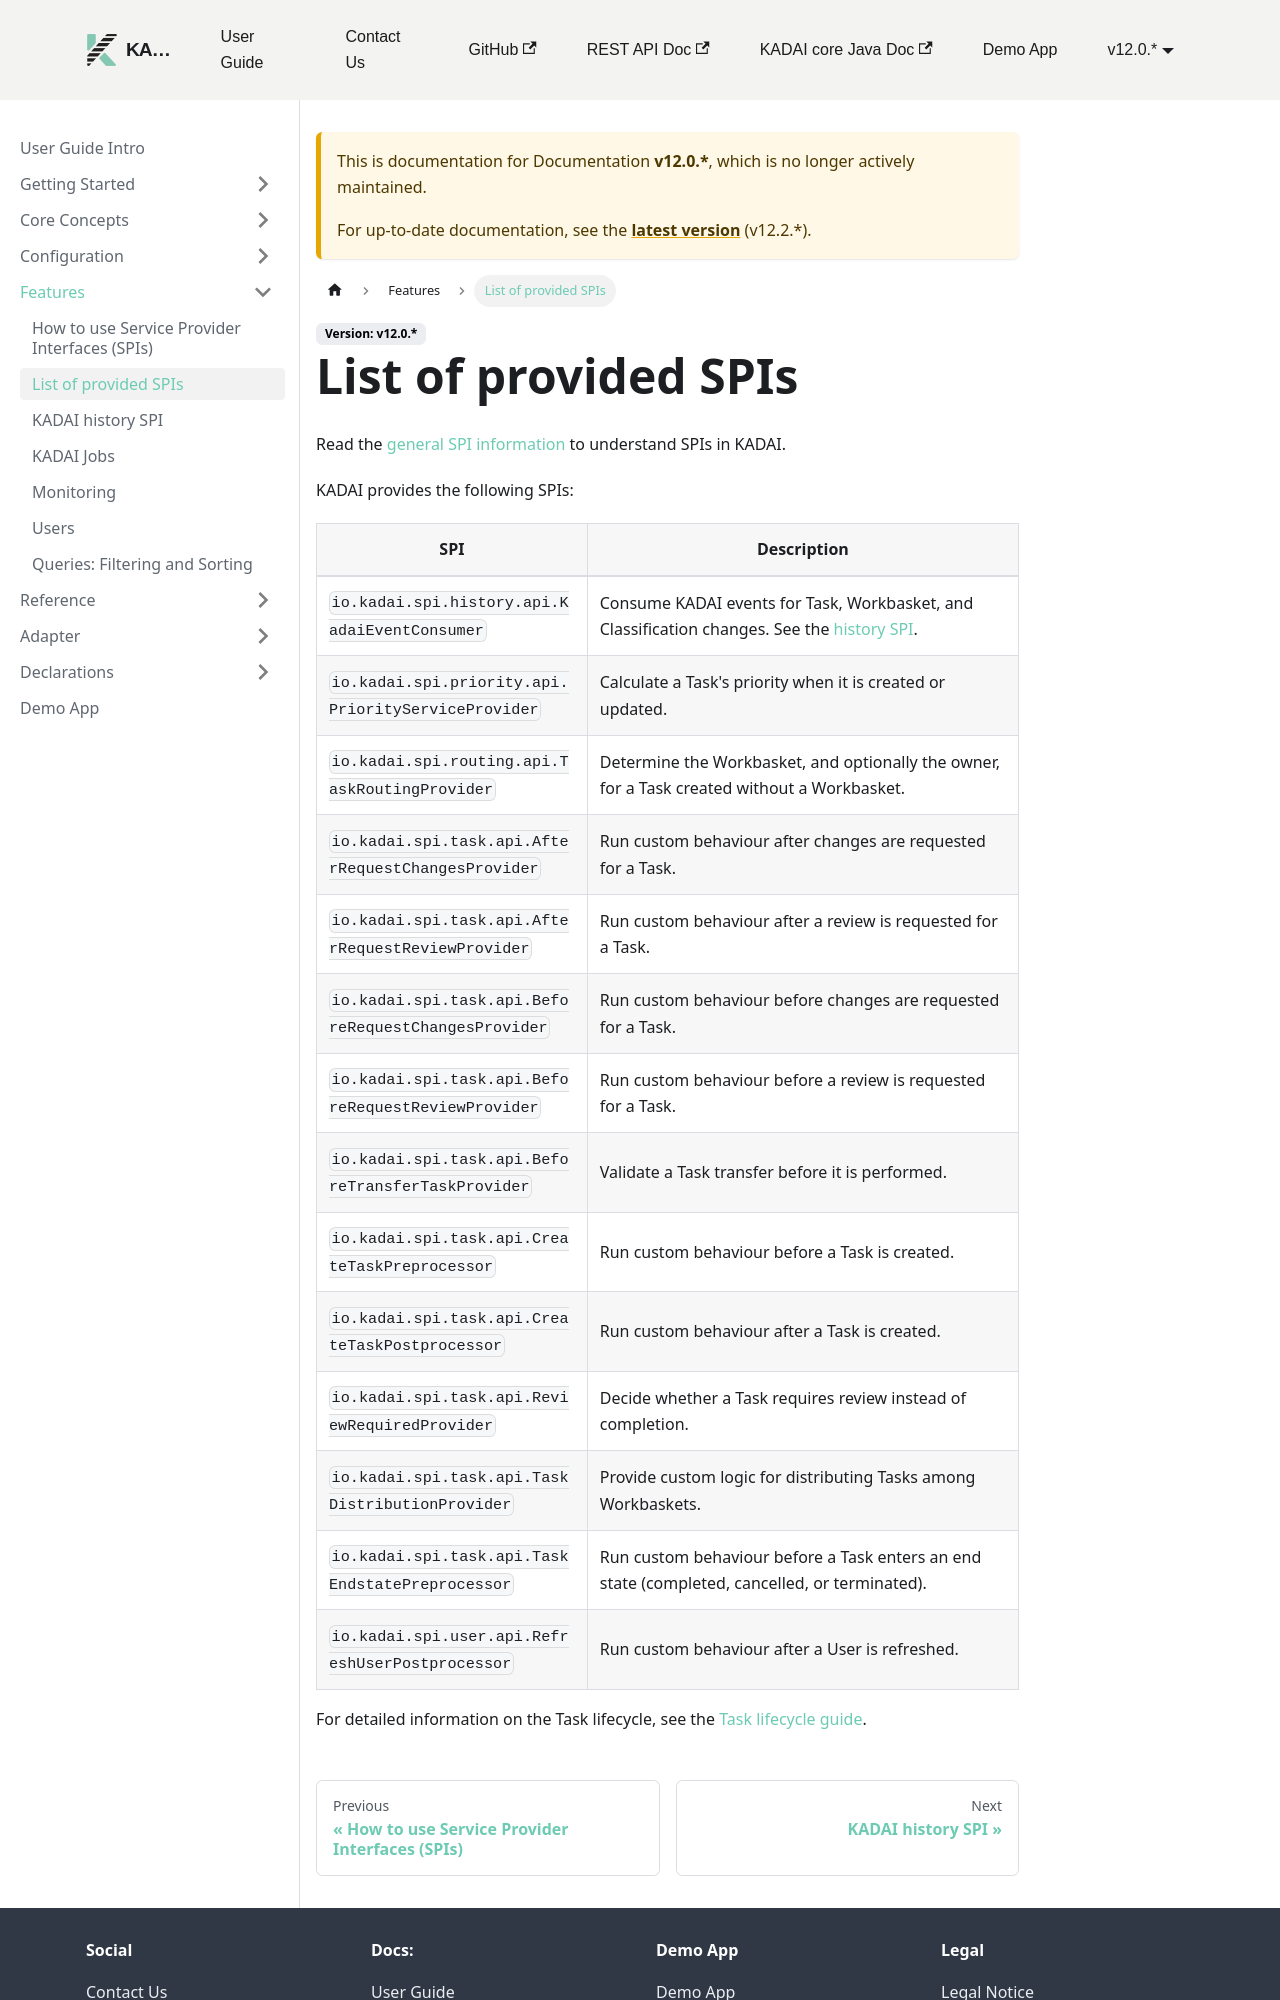

repository: kadai-io/kadai-doc · page: docs/12.0._/user-guide/features/listOfProvidedSPIs.html · generator: docusaurus

---
sidebar_position: 2
---

# List of provided SPIs

Read the [general SPI information](howToUseServiceProviderInterfaces.md) to understand SPIs in
KADAI.

KADAI provides the following SPIs:

| SPI | Description |
| --- | --- |
| `io.kadai.spi.history.api.KadaiEventConsumer` | Consume KADAI events for Task, Workbasket, and Classification changes. See the [history SPI](kadaiHistorySPI.md). |
| `io.kadai.spi.priority.api.PriorityServiceProvider` | Calculate a Task's priority when it is created or updated. |
| `io.kadai.spi.routing.api.TaskRoutingProvider` | Determine the Workbasket, and optionally the owner, for a Task created without a Workbasket. |
| `io.kadai.spi.task.api.AfterRequestChangesProvider` | Run custom behaviour after changes are requested for a Task. |
| `io.kadai.spi.task.api.AfterRequestReviewProvider` | Run custom behaviour after a review is requested for a Task. |
| `io.kadai.spi.task.api.BeforeRequestChangesProvider` | Run custom behaviour before changes are requested for a Task. |
| `io.kadai.spi.task.api.BeforeRequestReviewProvider` | Run custom behaviour before a review is requested for a Task. |
| `io.kadai.spi.task.api.BeforeTransferTaskProvider` | Validate a Task transfer before it is performed. |
| `io.kadai.spi.task.api.CreateTaskPreprocessor` | Run custom behaviour before a Task is created. |
| `io.kadai.spi.task.api.CreateTaskPostprocessor` | Run custom behaviour after a Task is created. |
| `io.kadai.spi.task.api.ReviewRequiredProvider` | Decide whether a Task requires review instead of completion. |
| `io.kadai.spi.task.api.TaskDistributionProvider` | Provide custom logic for distributing Tasks among Workbaskets. |
| `io.kadai.spi.task.api.TaskEndstatePreprocessor` | Run custom behaviour before a Task enters an end state (completed, cancelled, or terminated). |
| `io.kadai.spi.user.api.RefreshUserPostprocessor` |
